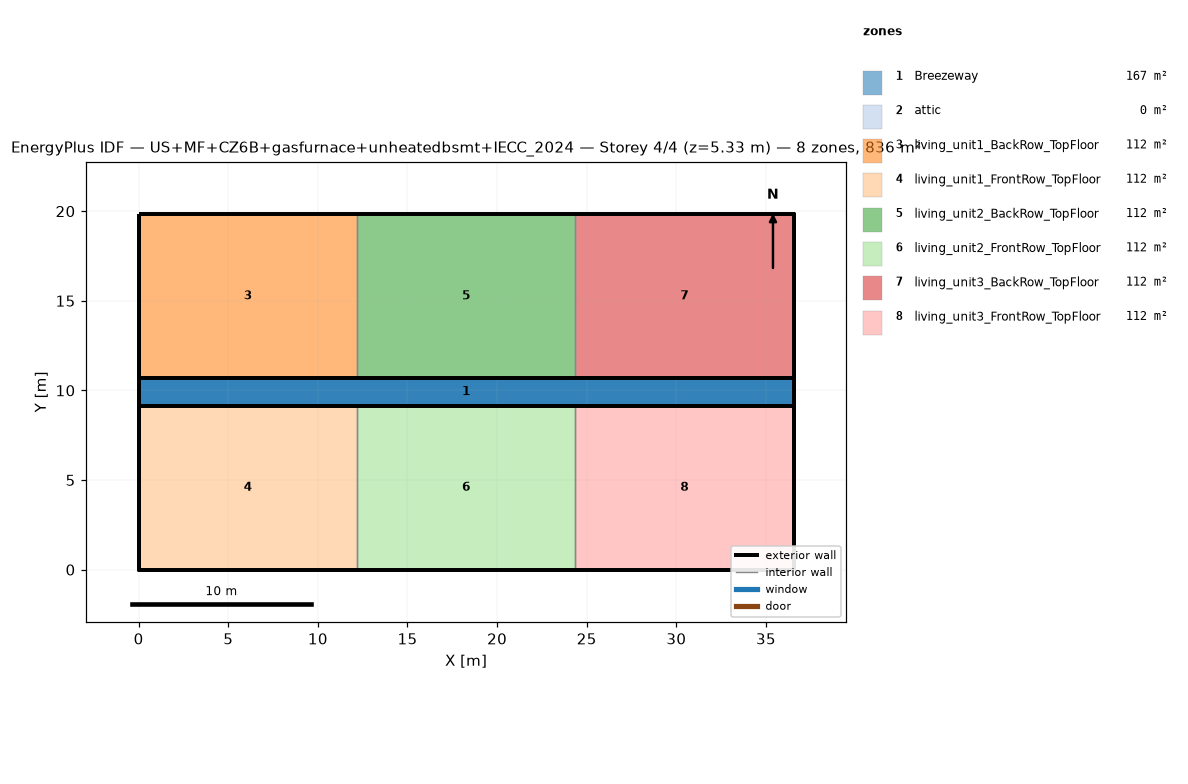
=== STOREY PLAN SPEC (per zone: floor XY polygon, exterior-wall plan segments, windows/doors) ===
zone 1: Breezeway  (167.0 m²)
  floor: (36.54, 9.16) (0.00, 9.16) (0.00, 10.68) (36.54, 10.68)
  floor: (36.54, 9.16) (0.00, 9.16) (0.00, 10.68) (36.54, 10.68)
  floor: (36.54, 9.16) (0.00, 9.16) (0.00, 10.68) (36.54, 10.68)
zone 2: attic  (0.0 m²)
  exterior wall: (36.54, 0.00) – (36.54, 19.84) – (36.54, 9.92)  [29.8 m]
  exterior wall: (0.00, 19.84) – (0.00, 0.00) – (0.00, 9.92)  [29.8 m]
zone 3: living_unit1_BackRow_TopFloor  (111.5 m²)
  floor: (12.18, 10.68) (0.00, 10.68) (0.00, 19.84) (12.18, 19.84)
  exterior wall: (12.18, 19.84) – (0.00, 19.84)  [12.2 m]
  exterior wall: (0.00, 19.84) – (0.00, 10.68)  [9.2 m]
  exterior wall: (0.00, 10.68) – (12.18, 10.68)  [12.2 m]
  interior walls: 1
zone 4: living_unit1_FrontRow_TopFloor  (111.5 m²)
  floor: (12.18, 0.00) (0.00, 0.00) (0.00, 9.16) (12.18, 9.16)
  exterior wall: (0.00, 0.00) – (12.18, 0.00)  [12.2 m]
  exterior wall: (0.00, 9.16) – (0.00, 0.00)  [9.2 m]
  exterior wall: (12.18, 9.16) – (0.00, 9.16)  [12.2 m]
  interior walls: 1
zone 5: living_unit2_BackRow_TopFloor  (111.5 m²)
  floor: (24.36, 10.68) (12.18, 10.68) (12.18, 19.84) (24.36, 19.84)
  exterior wall: (12.18, 10.68) – (24.36, 10.68)  [12.2 m]
  exterior wall: (24.36, 19.84) – (12.18, 19.84)  [12.2 m]
  interior walls: 2
zone 6: living_unit2_FrontRow_TopFloor  (111.5 m²)
  floor: (24.36, 0.00) (12.18, 0.00) (12.18, 9.16) (24.36, 9.16)
  exterior wall: (12.18, 0.00) – (24.36, 0.00)  [12.2 m]
  exterior wall: (24.36, 9.16) – (12.18, 9.16)  [12.2 m]
  interior walls: 2
zone 7: living_unit3_BackRow_TopFloor  (111.5 m²)
  floor: (36.54, 10.68) (24.36, 10.68) (24.36, 19.84) (36.54, 19.84)
  exterior wall: (36.54, 10.68) – (36.54, 19.84)  [9.2 m]
  exterior wall: (36.54, 19.84) – (24.36, 19.84)  [12.2 m]
  exterior wall: (24.36, 10.68) – (36.54, 10.68)  [12.2 m]
  interior walls: 1
zone 8: living_unit3_FrontRow_TopFloor  (111.5 m²)
  floor: (36.54, 0.00) (24.36, 0.00) (24.36, 9.16) (36.54, 9.16)
  exterior wall: (24.36, 0.00) – (36.54, 0.00)  [12.2 m]
  exterior wall: (36.54, 0.00) – (36.54, 9.16)  [9.2 m]
  exterior wall: (36.54, 9.16) – (24.36, 9.16)  [12.2 m]
  interior walls: 1

=== DERIVED (storey summary) ===
Building: US+MF+CZ6B+gasfurnace+unheatedbsmt+IECC_2024
Storey: 4 of 4  (floor level z = 5.33 m)
Storey gross floor area: 836.2 m²
Zones on this storey: 8
  - Breezeway: floor 167.0 m²
  - attic: floor 0.0 m²; exterior wall 59.5 m (81.9 m²); WWR 0.0%
  - living_unit1_BackRow_TopFloor: floor 111.5 m²; exterior wall 33.5 m (86.9 m²); WWR 0.0%
  - living_unit1_FrontRow_TopFloor: floor 111.5 m²; exterior wall 33.5 m (86.9 m²); WWR 0.0%
  - living_unit2_BackRow_TopFloor: floor 111.5 m²; exterior wall 24.4 m (63.1 m²); WWR 0.0%
  - living_unit2_FrontRow_TopFloor: floor 111.5 m²; exterior wall 24.4 m (63.1 m²); WWR 0.0%
  - living_unit3_BackRow_TopFloor: floor 111.5 m²; exterior wall 33.5 m (86.9 m²); WWR 0.0%
  - living_unit3_FrontRow_TopFloor: floor 111.5 m²; exterior wall 33.5 m (86.9 m²); WWR 0.0%
Zone adjacency (shared interzone walls):
  - living_unit1_BackRow_TopFloor ↔ living_unit2_BackRow_TopFloor
  - living_unit1_FrontRow_TopFloor ↔ living_unit2_FrontRow_TopFloor
  - living_unit2_BackRow_TopFloor ↔ living_unit3_BackRow_TopFloor
  - living_unit2_FrontRow_TopFloor ↔ living_unit3_FrontRow_TopFloor